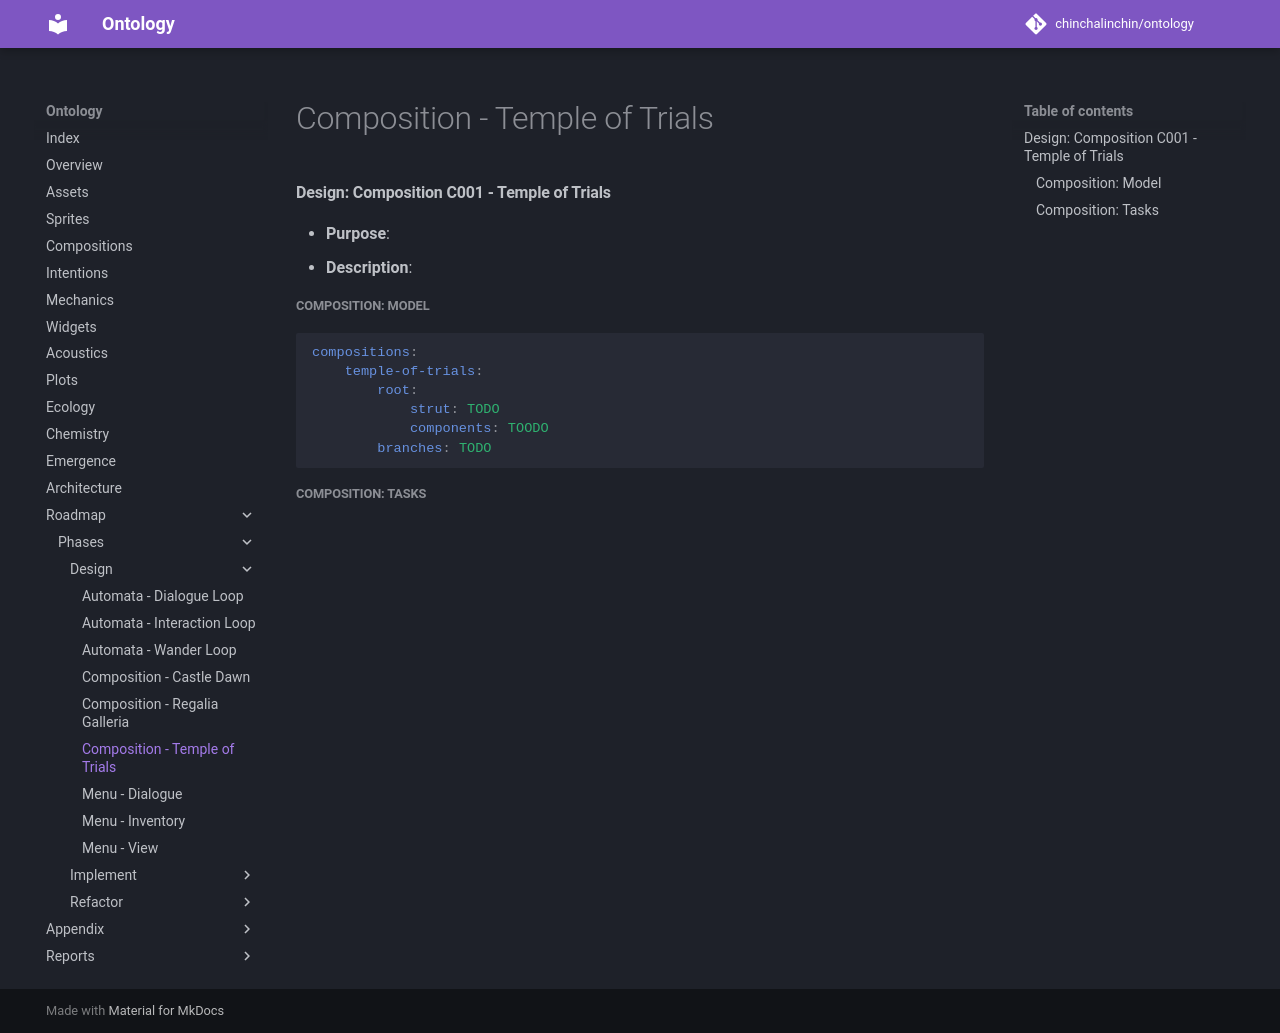

repository: chinchalinchin/ontology · page: board/phases/design/design-comp-temple-of-trials/index.html · generator: mkdocs

#### Design: Composition C001 - Temple of Trials

* **Purpose**: 
* **Description**: 

##### Composition: Model

```yaml
compositions:
    temple-of-trials:
        root:
            strut: TODO
            components: TOODO
        branches: TODO
```

##### Composition: Tasks
